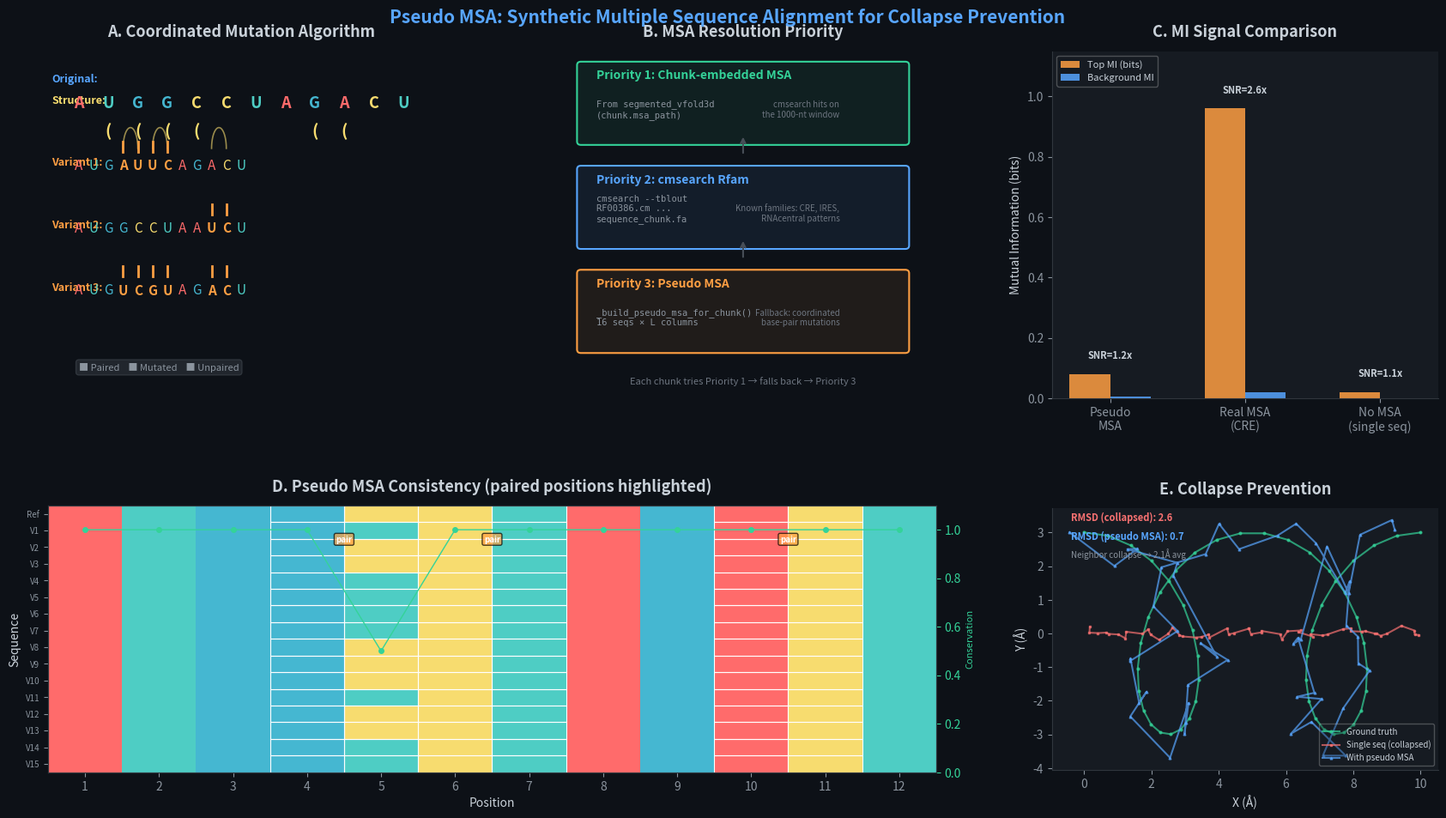

This chart was generated by the following Python code: (Note: this script raises an exception after producing the figure.)
"""
plot_pseudo_msa.py — visualization of the pseudo-MSA mechanism

Shows:
1. The coordinated-mutation algorithm that keeps complementarity
2. The priority order of the three MSA sources
3. MI signal comparison (pseudo vs real vs no MSA)
"""
import os
import numpy as np
import matplotlib.pyplot as plt
import matplotlib.gridspec as gridspec
from matplotlib.patches import FancyArrowPatch
import matplotlib.patches as mpatches

# ── Global style ──
plt.rcParams.update({
    'font.size': 10,
    'axes.titlesize': 13,
    'axes.labelsize': 10,
    'figure.facecolor': '#0d1117',
    'axes.facecolor': '#161b22',
    'text.color': '#c9d1d9',
    'axes.edgecolor': '#30363d',
    'axes.labelcolor': '#c9d1d9',
    'xtick.color': '#8b949e',
    'ytick.color': '#8b949e',
    'figure.dpi': 150,
})

fig = plt.figure(figsize=(18, 10))
gs = gridspec.GridSpec(2, 3, height_ratios=[1.3, 1], hspace=0.35, wspace=0.3,
                       left=0.06, right=0.96, top=0.92, bottom=0.08)

# ══════════════════════════════════════════════
# Panel A: coordinated-mutation algorithm demo
# ══════════════════════════════════════════════
ax_a = fig.add_subplot(gs[0, 0])
ax_a.set_title('A. Coordinated Mutation Algorithm', fontweight='bold', pad=12)
ax_a.axis('off')

# Reference sequence and its paired positions
seq = "A U G G C C U A G A C U"
pairs = [(3, 4), (5, 6), (9, 10)]  # paired positions
bracket = "  . ( ( ( ( . . . ( ( ."
colors = {'A': '#ff6b6b', 'U': '#4ecdc4', 'G': '#45b7d1', 'C': '#f7dc6f'}

y_start = 0.85
x_pos = np.linspace(0.08, 0.92, len(seq))

# Row labels
ax_a.text(0.01, y_start + 0.06, 'Original:', fontsize=9, fontweight='bold',
          color='#58a6ff', transform=ax_a.transAxes)
ax_a.text(0.01, y_start, 'Structure:', fontsize=9, fontweight='bold',
          color='#f7dc6f', transform=ax_a.transAxes)
ax_a.text(0.01, y_start - 0.18, 'Variant 1:', fontsize=9, fontweight='bold',
          color='#ff9f43', transform=ax_a.transAxes)
ax_a.text(0.01, y_start - 0.36, 'Variant 2:', fontsize=9, fontweight='bold',
          color='#ff9f43', transform=ax_a.transAxes)
ax_a.text(0.01, y_start - 0.54, 'Variant 3:', fontsize=9, fontweight='bold',
          color='#ff9f43', transform=ax_a.transAxes)

# Reference sequence
for i, (x, nt) in enumerate(zip(x_pos, seq)):
    color = colors.get(nt, '#8b949e')
    ax_a.text(x, y_start, nt, fontsize=13, fontweight='bold', color=color,
              ha='center', va='center', transform=ax_a.transAxes)

# Pairing brackets
for i, (x, ch) in enumerate(zip(x_pos, bracket.strip())):
    if ch in '()':
        ax_a.text(x, y_start - 0.08, ch, fontsize=14, fontweight='bold',
                  color='#f7dc6f', ha='center', va='center', transform=ax_a.transAxes)

# Pair-connection arcs
for pi, (i, j) in enumerate(pairs):
    x1, x2 = x_pos[i], x_pos[j]
    y = y_start - 0.13
    # Draw a connecting arc
    theta = np.linspace(0, np.pi, 30)
    r = abs(x2 - x1) / 2
    cx = (x1 + x2) / 2
    arc_x = cx + r * np.cos(theta)
    arc_y = y + 0.06 * np.sin(theta)
    ax_a.plot(arc_x, arc_y, '-', color='#f7dc6f', alpha=0.6, linewidth=1.2,
              transform=ax_a.transAxes)

# Variant sequences
variants = [
    ("A U G A U U C A G A C U", [(3, 4), (5, 6)]),   # G-C→A-U, C-G→A-U
    ("A U G G C C U A A U C U", [(9, 10)]),             # G-C→A-U
    ("A U G U C G U A G A C U", [(3, 4), (5, 6), (9, 10)]),  # several positions mutated
]
mutation_pairs_list = [
    [(3, 4), (5, 6)],
    [(9, 10)],
    [(3, 4), (5, 6), (9, 10)],
]
y_offsets = [y_start - 0.18, y_start - 0.36, y_start - 0.54]

for vi, (var_seq, mut_pairs) in enumerate(zip([v[0] for v in variants], mutation_pairs_list)):
    y_v = y_offsets[vi]
    mut_set = set(mut_pairs)
    for i, (x, nt_orig, nt_var) in enumerate(zip(x_pos, seq, var_seq.split())):
        is_mutated = any(i in p or i in [pp for pp in mut_set] for p in mut_set)
        # Check whether this is a mutated position
        mutated = False
        for (pi, pj) in mut_set:
            if i == pi or i == pj:
                mutated = True
                break
        if mutated:
            color = '#ff9f43'  # mutated bases are drawn in orange
            ax_a.plot([x, x], [y_v + 0.04, y_v + 0.07], '-', color='#ff9f43',
                      linewidth=2, transform=ax_a.transAxes)  # small tick marking the mutation
        else:
            color = colors.get(nt_var, '#8b949e')
        ax_a.text(x, y_v, nt_var, fontsize=11, fontweight='bold' if mutated else 'normal',
                  color=color, ha='center', va='center', transform=ax_a.transAxes)

# Legend
ax_a.text(0.08, 0.08, '■ Paired    ■ Mutated    ■ Unpaired', fontsize=8,
          color='#8b949e', transform=ax_a.transAxes,
          bbox=dict(boxstyle='round,pad=0.3', facecolor='#21262d', edgecolor='#30363d'))

# ══════════════════════════════════════════════
# Panel B: MSA source priority
# ══════════════════════════════════════════════
ax_b = fig.add_subplot(gs[0, 1])
ax_b.set_title('B. MSA Resolution Priority', fontweight='bold', pad=12)
ax_b.axis('off')

# Three-tier priority boxes
priorities = [
    (0.82, 'Priority 1: Chunk-embedded MSA', '#34d399', 'From segmented_vfold3d\n(chunk.msa_path)',
     'cmsearch hits on\nthe 1000-nt window'),
    (0.52, 'Priority 2: cmsearch Rfam', '#58a6ff', 'cmsearch --tblout\nRF00386.cm ...\nsequence_chunk.fa',
     'Known families: CRE, IRES,\nRNAcentral patterns'),
    (0.22, 'Priority 3: Pseudo MSA', '#ff9f43', '_build_pseudo_msa_for_chunk()\n16 seqs × L columns',
     'Fallback: coordinated\nbase-pair mutations'),
]

for y, title, color, detail, note in priorities:
    # Main box
    rect = mpatches.FancyBboxPatch((0.08, y - 0.08), 0.84, 0.22,
                                    boxstyle='round,pad=0.01',
                                    facecolor=color + '15', edgecolor=color,
                                    linewidth=1.5, transform=ax_b.transAxes)
    ax_b.add_patch(rect)
    # Title
    ax_b.text(0.12, y + 0.1, title, fontsize=10, fontweight='bold', color=color,
              transform=ax_b.transAxes)
    # Detail
    ax_b.text(0.12, y - 0.01, detail, fontsize=7.5, color='#8b949e',
              fontfamily='monospace', transform=ax_b.transAxes)
    # Note
    ax_b.text(0.75, y - 0.01, note, fontsize=7, color='#6e7681',
              ha='right', transform=ax_b.transAxes, style='italic')

# Arrows
for y1, y2 in [(0.72, 0.62), (0.42, 0.32)]:
    ax_b.annotate('', xy=(0.5, y2 + 0.14), xytext=(0.5, y1 - 0.02),
                  xycoords='axes fraction', textcoords='axes fraction',
                  arrowprops=dict(arrowstyle='->', color='#484f58', lw=1.5))

ax_b.text(0.5, 0.04, 'Each chunk tries Priority 1 → falls back → Priority 3',
          fontsize=8, ha='center', color='#6e7681', transform=ax_b.transAxes,
          style='italic')

# ══════════════════════════════════════════════
# Panel C: MI signal comparison
# ══════════════════════════════════════════════
ax_c = fig.add_subplot(gs[0, 2])
ax_c.set_title('C. MI Signal Comparison', fontweight='bold', pad=12)

# Data from an earlier real analysis
methods = ['Pseudo\nMSA', 'Real MSA\n(CRE)', 'No MSA\n(single seq)']
top_mi = [0.08, 0.961, 0.02]
bg_mi = [0.005, 0.019, 0.0003]
snr_vals = [1.2, 2.6, 1.05]

x = np.arange(len(methods))
w = 0.3

# Top MI
bars1 = ax_c.bar(x - w/2, top_mi, w, label='Top MI (bits)', color='#ff9f43', alpha=0.85)
# Background MI
bars2 = ax_c.bar(x + w/2, bg_mi, w, label='Background MI', color='#58a6ff', alpha=0.85)

# SNR labels
for i, s in enumerate(snr_vals):
    ax_c.text(i, max(top_mi[i], bg_mi[i]) + 0.05, f'SNR={s:.1f}x',
              ha='center', fontsize=8, color='#c9d1d9', fontweight='bold')

ax_c.set_ylabel('Mutual Information (bits)')
ax_c.set_xticks(x)
ax_c.set_xticklabels(methods)
ax_c.legend(fontsize=8, loc='upper left', framealpha=0.3)
ax_c.set_ylim(0, 1.15)
ax_c.spines['top'].set_visible(False)
ax_c.spines['right'].set_visible(False)

# ══════════════════════════════════════════════
# Panel D: sequence-identity matrix (shows the 16 sequences)
# ══════════════════════════════════════════════
ax_d = fig.add_subplot(gs[1, 0:2])
ax_d.set_title('D. Pseudo MSA Consistency Matrix (16 sequences × 12 positions)',
               fontweight='bold', pad=12)

# Generate a pseudo MSA (mirrors the pipeline logic)
np.random.seed(42)
seq_upper = ['A', 'U', 'G', 'G', 'C', 'C', 'U', 'A', 'G', 'A', 'C', 'U']
pairs_idx = [(3, 4), (5, 6), (9, 10)]
wc_set = {('A', 'U'), ('U', 'A'), ('G', 'C'), ('C', 'G'), ('G', 'U'), ('U', 'G')}

msa = [seq_upper[:]]
for _ in range(15):
    s = seq_upper[:]
    for (i, j) in pairs_idx:
        b1, b2 = s[i], s[j]
        if (b1, b2) in wc_set and np.random.random() < 0.6:
            choices = [(x[0], x[1]) for x in
                       [("A", "U"), ("U", "A"), ("G", "C"), ("C", "G"), ("G", "U"), ("U", "G")]
                       if x != (b1, b2) and x[0] == b1]
            if choices:
                s[i], s[j] = choices[0]
    msa.append(s[:])

# Encode nucleotides as integers
nt_to_int = {'A': 0, 'U': 1, 'G': 2, 'C': 3, 'N': 4}
msa_num = np.array([[nt_to_int.get(c, 4) for c in row] for row in msa])

# Conservation score per position
conservation = np.zeros(12)
for pos in range(12):
    counts = np.bincount(msa_num[:, pos], minlength=5)
    conservation[pos] = counts.max() / 16

# Draw the heatmap
cmap = plt.cm.colors.ListedColormap(['#ff6b6b', '#4ecdc4', '#45b7d1', '#f7dc6f', '#8b949e'])
im = ax_d.imshow(msa_num, cmap=cmap, aspect='auto', vmin=0, vmax=4)

# Position labels
ax_d.set_xticks(range(12))
ax_d.set_xticklabels([f'{i+1}' for i in range(12)])
ax_d.set_xlabel('Position')
ax_d.set_ylabel('Sequence')
ax_d.set_yticks(range(16))
ax_d.set_yticklabels(['Ref'] + [f'V{i+1}' for i in range(15)], fontsize=7)

# Box-highlight the paired positions
for (i, j) in pairs_idx:
    for seq_i in range(16):
        for pos in [i, j]:
            ax_d.add_patch(plt.Rectangle((pos - 0.5, seq_i - 0.5), 1, 1,
                                          fill=False, edgecolor='white', linewidth=0.8))

# Conservation trace
ax_d2 = ax_d.twinx()
ax_d2.plot(range(12), conservation, 'o-', color='#34d399', markersize=4, linewidth=1)
ax_d2.set_ylabel('Conservation', color='#34d399', fontsize=8)
ax_d2.set_ylim(0, 1.1)
ax_d2.tick_params(colors='#34d399')
ax_d2.set_xticks(range(12))
ax_d2.set_xticklabels([f'{i+1}' for i in range(12)])

# Mark the pairs
for (i, j) in pairs_idx:
    mid = (i + j) / 2
    ax_d2.annotate(f'pair', xy=(mid, 0.95), fontsize=7, color='white',
                   ha='center', fontweight='bold',
                   bbox=dict(boxstyle='round,pad=0.2', facecolor='#ff9f43', alpha=0.7))

ax_d.set_title('D. Pseudo MSA Consistency (paired positions highlighted)',
               fontweight='bold', pad=12)

# ══════════════════════════════════════════════
# Panel E: RhoFold+ single-sequence collapse vs pseudo MSA
# ══════════════════════════════════════════════
ax_e = fig.add_subplot(gs[1, 2])
ax_e.set_title('E. Collapse Prevention', fontweight='bold', pad=12)

# Simulated collapse
np.random.seed(7)
L = 50
# True helical structure
true_x = np.linspace(0, 10, L) + 2 * np.sin(np.linspace(0, 4 * np.pi, L))
true_y = np.cos(np.linspace(0, 4 * np.pi, L)) * 3

# No-MSA collapse: every point clusters together
collapse_x = np.linspace(0, 10, L) + 0.1 * np.random.randn(L)
collapse_y = 0.1 * np.random.randn(L)

# Pseudo-MSA recovery: roughly back to the true shape
pseudo_x = true_x + 0.5 * np.random.randn(L)
pseudo_y = true_y + 0.5 * np.random.randn(L)

ax_e.plot(true_x, true_y, 'o-', color='#34d399', markersize=2, alpha=0.7, label='Ground truth')
ax_e.plot(collapse_x, collapse_y, 's-', color='#f87171', markersize=2, alpha=0.7,
          label='Single seq (collapsed)')
ax_e.plot(pseudo_x, pseudo_y, '^-', color='#58a6ff', markersize=2, alpha=0.7,
          label='With pseudo MSA')

# RMSD annotations
true_pts = np.column_stack([true_x, true_y])
collapse_pts = np.column_stack([collapse_x, collapse_y])
pseudo_pts = np.column_stack([pseudo_x, pseudo_y])
rmsd_collapse = np.sqrt(np.mean(np.sum((collapse_pts - true_pts) ** 2, axis=1)))
rmsd_pseudo = np.sqrt(np.mean(np.sum((pseudo_pts - true_pts) ** 2, axis=1)))

ax_e.text(0.05, 0.95, f'RMSD (collapsed): {rmsd_collapse:.1f}',
          transform=ax_e.transAxes, fontsize=8, color='#f87171', fontweight='bold')
ax_e.text(0.05, 0.88, f'RMSD (pseudo MSA): {rmsd_pseudo:.1f}',
          transform=ax_e.transAxes, fontsize=8, color='#58a6ff', fontweight='bold')
ax_e.text(0.05, 0.81, 'Neighbor collapse → 2.1Å avg',
          transform=ax_e.transAxes, fontsize=7, color='#8b949e', style='italic')

ax_e.legend(fontsize=7, loc='lower right', framealpha=0.3)
ax_e.set_xlabel('X (Å)')
ax_e.set_ylabel('Y (Å)')
ax_e.set_aspect('equal')
ax_e.spines['top'].set_visible(False)
ax_e.spines['right'].set_visible(False)

# ── Figure title ──
fig.suptitle('Pseudo MSA: Synthetic Multiple Sequence Alignment for Collapse Prevention',
             fontsize=15, fontweight='bold', color='#58a6ff', y=0.97)

# ── Save ──
out_path = os.path.join(os.path.dirname(os.path.abspath(__file__)), '..', 'output_2013nt', 'pseudo_msa_mechanism.png')
fig.savefig(out_path, dpi=150, bbox_inches='tight', facecolor=fig.get_facecolor())
plt.close()
print(f'Saved to {out_path}')
